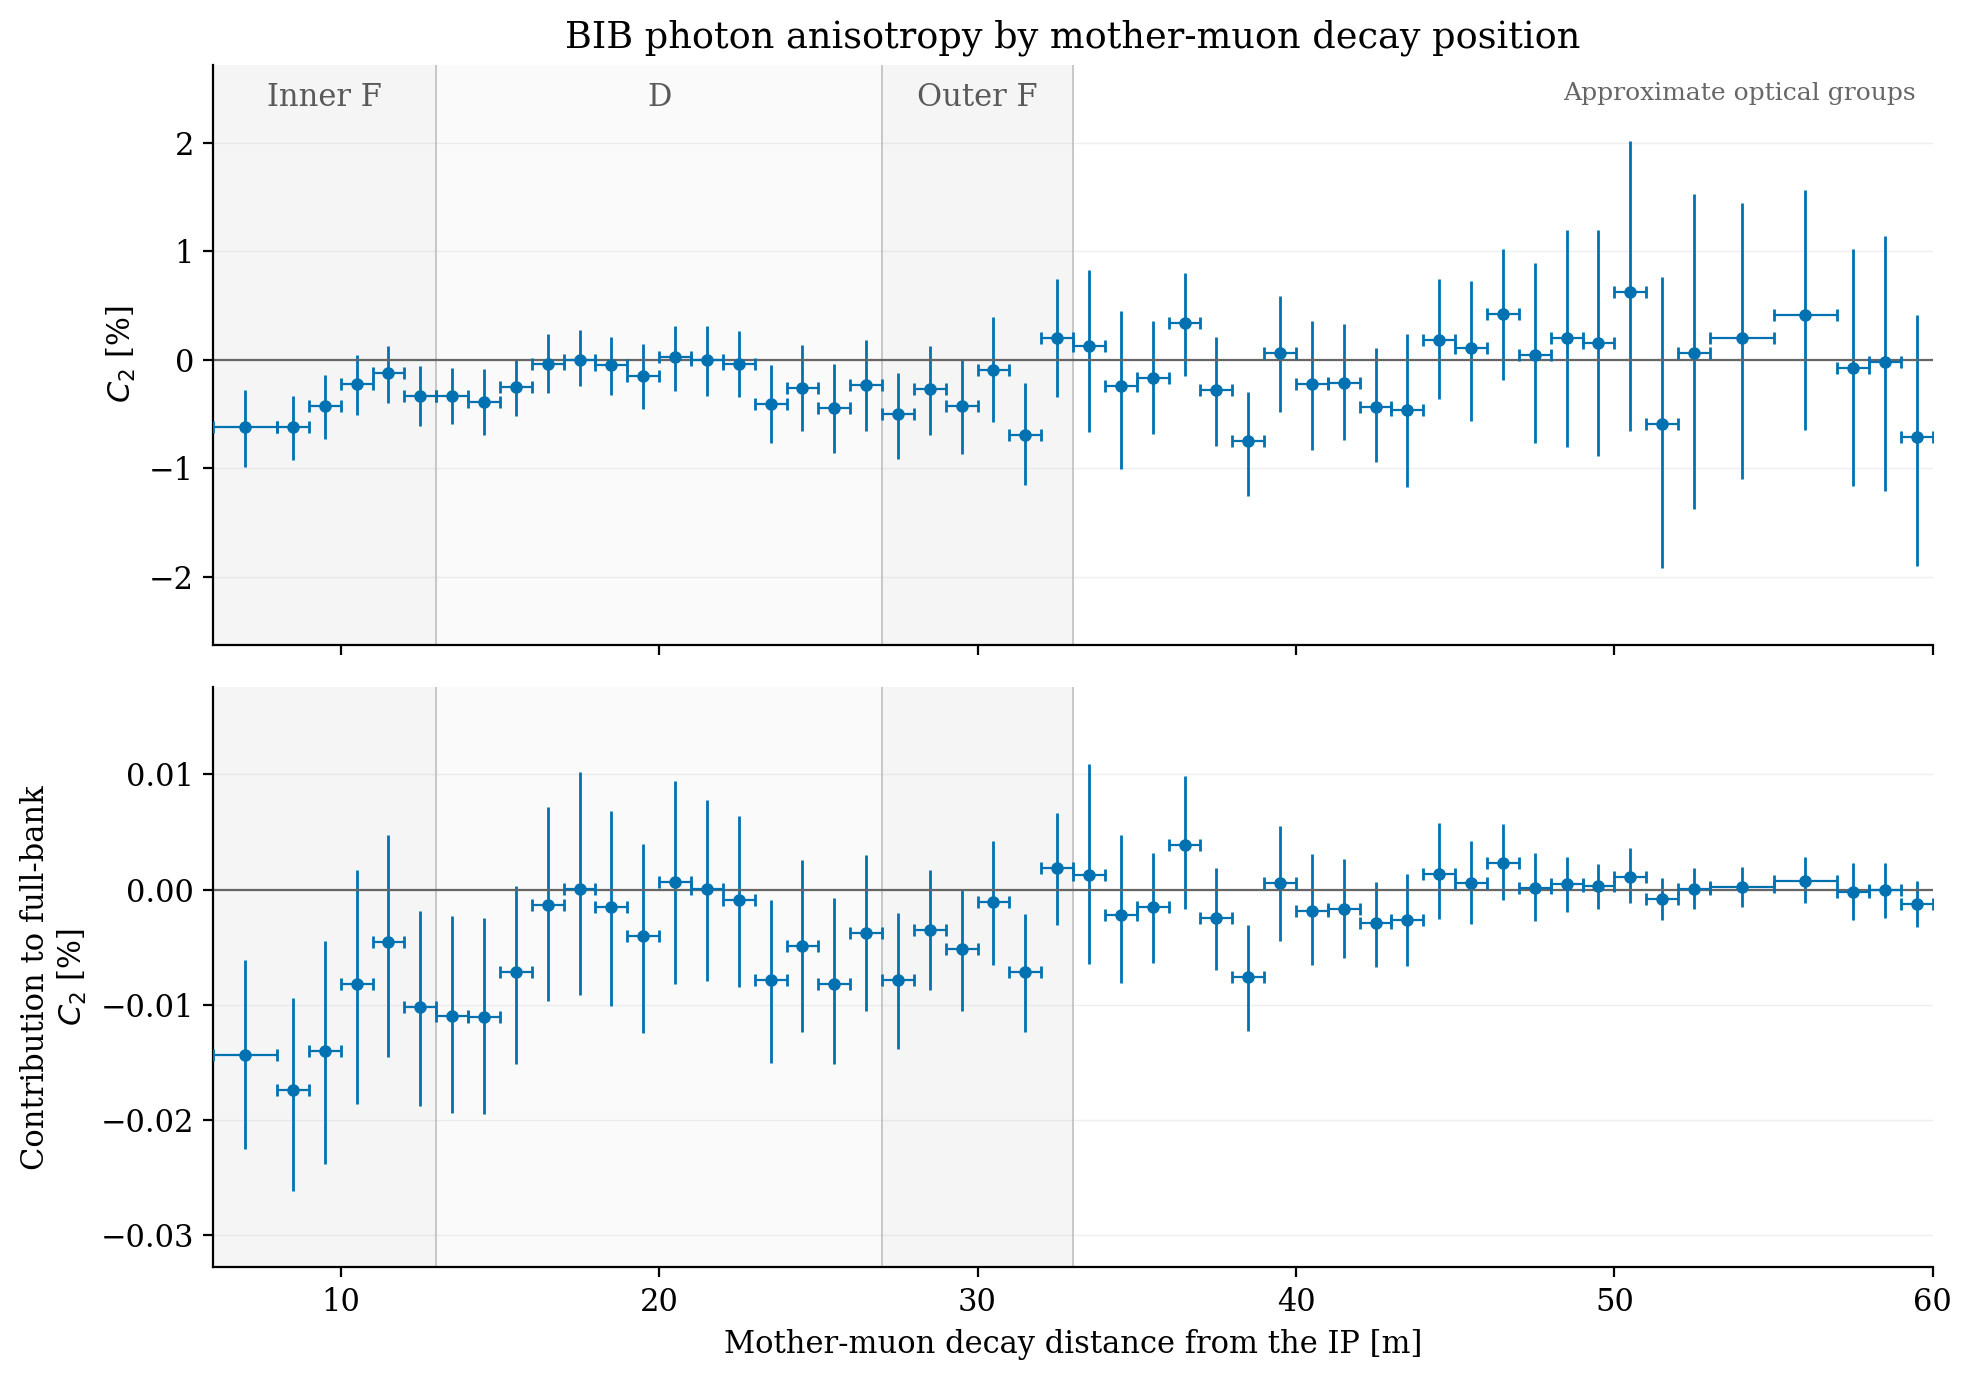

Data behind this chart, as committed beside it:
distance_low_m, distance_high_m, photons, photon_producing_mothers, source_cycles_with_photons, support_target_met, c2, c2_low, c2_high, contribution, contribution_low, contribution_high
6.0, 8.0, 217180, 2290, 1948, True, -0.006225, -0.009853, -0.002736, -0.0001436, -0.0002253, -6.0904510746975134e-05
8.0, 9.0, 263929, 2441, 2033, True, -0.006204, -0.009185, -0.003348, -0.0001739, -0.0002612, -9.430447976956535e-05
9.0, 10.0, 307722, 3035, 2432, True, -0.004286, -0.007295, -0.001364, -0.0001401, -0.0002381, -4.479701497773096e-05
10.0, 11.0, 342939, 3340, 2648, True, -0.002252, -0.005062, 0.0004797, -8.203075921003205e-05, -0.0001859, 1.6736976953127558e-05
11.0, 12.0, 346039, 3698, 2848, True, -0.00124, -0.003955, 0.001291, -4.558384879532306e-05, -0.0001455, 4.7892660459930095e-05
12.0, 13.0, 290202, 3848, 2928, True, -0.003293, -0.006103, -0.0006045, -0.0001015, -0.0001877, -1.8751589547830497e-05
13.0, 14.0, 308319, 3909, 2963, True, -0.003351, -0.005894, -0.0007325, -0.0001097, -0.000194, -2.3046917754832172e-05
14.0, 15.0, 267722, 3896, 2949, True, -0.003897, -0.006877, -0.0008718, -0.0001108, -0.0001948, -2.4461363308276287e-05
15.0, 16.0, 272893, 3939, 3006, True, -0.00246, -0.005139, 0.0001147, -7.13004348689503e-05, -0.000151, 3.4055189205127157e-06
16.0, 17.0, 294555, 4059, 3038, True, -0.0004119, -0.003044, 0.002378, -1.2887075703077937e-05, -9.664134856901275e-05, 7.208529649195575e-05
17.0, 18.0, 349794, 4068, 3038, True, 1.2355993561864815e-05, -0.002448, 0.002745, 4.590304773613673e-07, -9.10534830587027e-05, 0.0001019
18.0, 19.0, 303811, 3834, 2900, True, -0.0004729, -0.00322, 0.002109, -1.5260143678991552e-05, -0.0001012, 6.854246886434388e-05
19.0, 20.0, 258267, 3762, 2894, True, -0.00146, -0.004547, 0.001426, -4.0058748914489216e-05, -0.0001241, 3.981853643039739e-05
20.0, 21.0, 274335, 3734, 2904, True, 0.0002354, -0.002884, 0.003139, 6.859261699875514e-06, -8.181919142307723e-05, 9.417139990627524e-05
21.0, 22.0, 230542, 3565, 2710, True, 2.128977095657529e-05, -0.003289, 0.003132, 5.212817708665725e-07, -7.919985944457512e-05, 7.78259322906682e-05
22.0, 23.0, 231571, 3636, 2846, True, -0.0003691, -0.003389, 0.002695, -9.076929006825141e-06, -8.432458408612762e-05, 6.437809109593026e-05
23.0, 24.0, 180344, 3422, 2678, True, -0.004103, -0.007673, -0.0004952, -7.859391562595648e-05, -0.0001502, -9.198120556104449e-06
24.0, 25.0, 178686, 3396, 2650, True, -0.002552, -0.006587, 0.00137, -4.842803089231795e-05, -0.0001236, 2.5912569794157337e-05
25.0, 26.0, 172529, 3402, 2677, True, -0.004447, -0.008582, -0.0004036, -8.147822289730822e-05, -0.0001511, -7.2562453700400716e-06
26.0, 27.0, 152364, 3357, 2683, True, -0.002327, -0.006511, 0.001822, -3.765095488528742e-05, -0.0001054, 2.9779833269482966e-05
27.0, 28.0, 147362, 3242, 2542, True, -0.00498, -0.00916, -0.001253, -7.793399014166746e-05, -0.0001383, -2.0028986442320313e-05
28.0, 29.0, 120768, 3155, 2542, True, -0.002723, -0.006897, 0.001315, -3.492960658022029e-05, -8.726449332882481e-05, 1.6856835957278832e-05
29.0, 30.0, 114053, 3077, 2465, True, -0.004271, -0.008677, 1.8685693485455989e-06, -5.173167839643623e-05, -0.0001055, 2.2600542544577845e-08
30.0, 31.0, 106122, 2931, 2362, True, -0.0009505, -0.00571, 0.003959, -1.0713184109572e-05, -6.550638826577228e-05, 4.2144965147692725e-05
31.0, 32.0, 96644, 2806, 2287, True, -0.006947, -0.01155, -0.002128, -7.130604007645588e-05, -0.0001234, -2.1278884515131408e-05
32.0, 33.0, 85855, 2667, 2214, True, 0.00202, -0.003389, 0.007428, 1.8419545499956808e-05, -3.104147236347897e-05, 6.628488484748125e-05
33.0, 34.0, 99373, 2551, 2133, True, 0.001248, -0.006648, 0.008278, 1.3175263087411084e-05, -6.441028898340699e-05, 0.0001089
34.0, 35.0, 83720, 2616, 2156, True, -0.002436, -0.01004, 0.004502, -2.1662053296991115e-05, -8.078132054819949e-05, 4.721579559908476e-05
35.0, 36.0, 85061, 2932, 2348, True, -0.001652, -0.006797, 0.003599, -1.4925397022996366e-05, -6.343075743030215e-05, 3.181240266992799e-05
36.0, 37.0, 105989, 3175, 2517, True, 0.003428, -0.00152, 0.008032, 3.858458960391023e-05, -1.633506038425021e-05, 9.870851838660626e-05
37.0, 38.0, 82915, 2962, 2388, True, -0.002793, -0.007916, 0.002082, -2.4592759686773152e-05, -6.938755735193361e-05, 1.8437418195792997e-05
38.0, 39.0, 94658, 2544, 2115, True, -0.0075, -0.01258, -0.00296, -7.540293760800791e-05, -0.0001228, -3.0566402868027626e-05
39.0, 40.0, 90368, 2533, 2105, True, 0.0006231, -0.004768, 0.005848, 5.980488004637308e-06, -4.489257367131573e-05, 5.5160939306727675e-05
40.0, 41.0, 79627, 2304, 1960, True, -0.00221, -0.00832, 0.003544, -1.869367921534277e-05, -6.5651662633846e-05, 3.126607129707931e-05
41.0, 42.0, 75350, 1989, 1703, True, -0.0021, -0.007412, 0.003272, -1.6803980456430218e-05, -5.957481172017883e-05, 2.6381496843392495e-05
42.0, 43.0, 64042, 1901, 1660, True, -0.004301, -0.009436, 0.001058, -2.9254301883054404e-05, -6.700529887579908e-05, 6.947067560233839e-06
43.0, 44.0, 53214, 1783, 1561, True, -0.004656, -0.01168, 0.002412, -2.6315688363276896e-05, -6.637927964748954e-05, 1.3252506175502217e-05
44.0, 45.0, 71392, 1675, 1471, True, 0.001807, -0.003607, 0.007406, 1.3700247731569324e-05, -2.5547760216415258e-05, 5.783029668246545e-05
45.0, 46.0, 51560, 1695, 1491, True, 0.001126, -0.005651, 0.007227, 6.16627089518315e-06, -2.9722065581999305e-05, 4.2285928454767244e-05
46.0, 47.0, 50592, 1965, 1712, True, 0.004238, -0.001889, 0.01018, 2.277069646935732e-05, -8.53233826028215e-06, 5.707958367225724e-05
47.0, 48.0, 33211, 2163, 1850, True, 0.000483, -0.007645, 0.008951, 1.703477756462985e-06, -2.687169679377122e-05, 3.151171096225274e-05
48.0, 49.0, 22772, 2091, 1773, True, 0.001971, -0.008055, 0.01199, 4.7675039365919e-06, -1.9312827467150793e-05, 2.8428515779087388e-05
49.0, 50.0, 18416, 2065, 1779, True, 0.001507, -0.008879, 0.01194, 2.947055938412439e-06, -1.715745473317616e-05, 2.2621793109214746e-05
50.0, 51.0, 16338, 1894, 1661, True, 0.006216, -0.006589, 0.02012, 1.0785811897491543e-05, -1.146879641991934e-05, 3.613675305673612e-05
51.0, 52.0, 12916, 1720, 1506, True, -0.005874, -0.01917, 0.007611, -8.057320016975243e-06, -2.6304368865236787e-05, 9.849543897251808e-06
52.0, 53.0, 11148, 1561, 1402, True, 0.0006768, -0.0137, 0.01528, 8.013227245679633e-07, -1.636321514022539e-05, 1.8473001865434864e-05
53.0, 55.0, 12811, 2097, 1790, True, 0.002039, -0.01099, 0.01445, 2.77390583474246e-06, -1.4600981547994766e-05, 1.984290879701641e-05
55.0, 57.0, 16908, 2334, 1957, True, 0.004173, -0.006505, 0.01561, 7.4928592800220436e-06, -1.1521356254061226e-05, 2.8009918460536794e-05
57.0, 58.0, 21136, 1987, 1712, True, -0.0007589, -0.01163, 0.01024, -1.7035998358279703e-06, -2.6102267486681197e-05, 2.3199368107580394e-05
58.0, 59.0, 19041, 2090, 1796, True, -0.0001809, -0.01212, 0.01143, -3.658013715491889e-07, -2.442669932967296e-05, 2.3374421941070432e-05
59.0, 60.0, 16343, 2022, 1751, True, -0.007128, -0.01901, 0.004139, -1.2373052586864422e-05, -3.2769271352175414e-05, 7.357989063761037e-06
